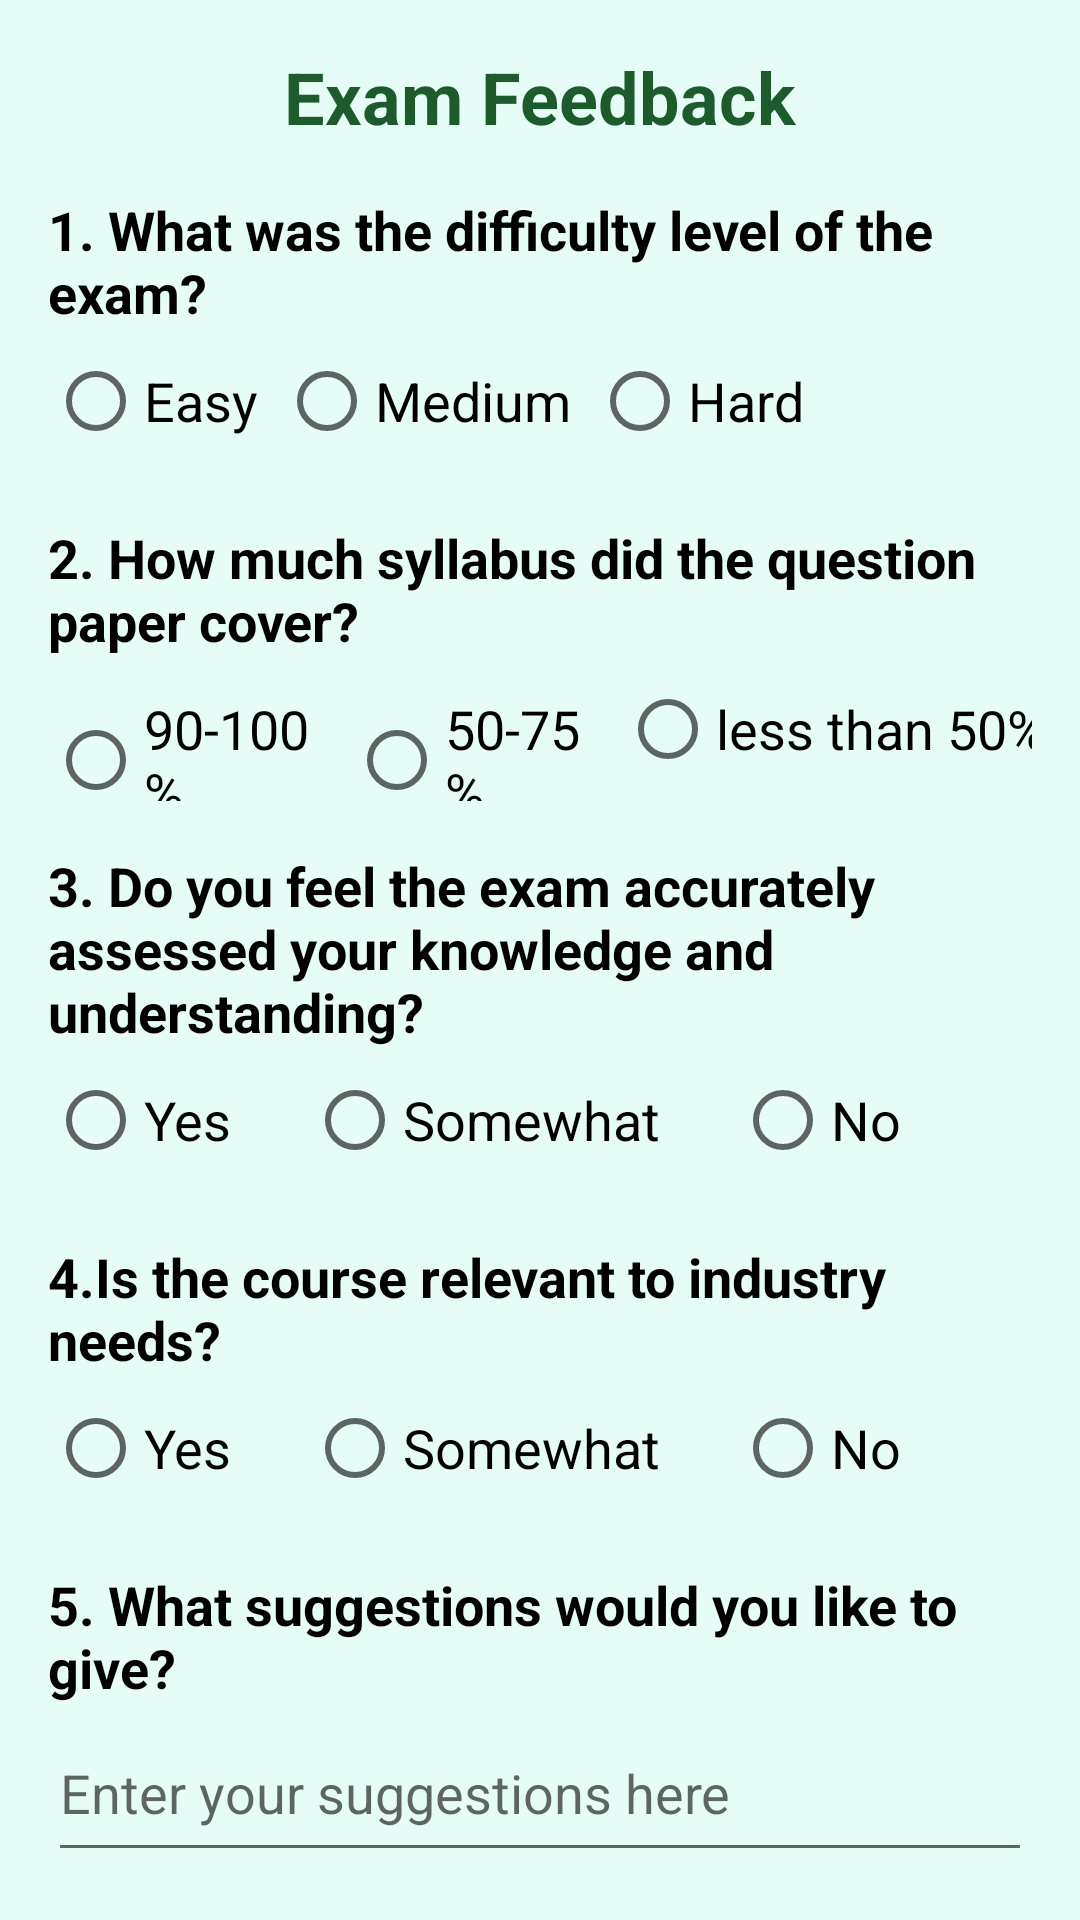

This screen was rendered from an Android layout file. Write that file and the resources it references.
<!-- AndroidManifest.xml: application theme Theme.FeedTrack -->
<!-- res/layout/activity_exam_feedback.xml -->
<?xml version="1.0" encoding="utf-8"?>
<LinearLayout xmlns:android="http://schemas.android.com/apk/res/android"
    android:layout_width="match_parent"
    android:layout_height="match_parent"
    xmlns:app="http://schemas.android.com/apk/res-auto"
    android:orientation="vertical"
    android:padding="16dp"
    android:background="@color/Aquamarine_light">

    <TextView
        android:layout_width="wrap_content"
        android:layout_height="wrap_content"
        android:text="Exam Feedback"
        android:textColor="@color/dark_green"
        android:layout_gravity="center"
        android:textSize="24sp"
        android:textStyle="bold" />

    <TextView
        android:id="@+id/question1_text_view"
        android:layout_width="match_parent"
        android:layout_height="wrap_content"
        android:layout_marginTop="16dp"
        android:textSize="18sp"
        android:textColor="@color/black"
        android:text="@string/_1_what_was_the_difficulty_level_of_the_exam"
        android:textStyle="bold"/>

    <RadioGroup
        android:id="@+id/difficulty_radio_group"
        android:layout_width="match_parent"
        android:layout_height="wrap_content"
        android:orientation="horizontal">

        <RadioButton
            android:textSize="18sp"
            android:textColor="@color/black"
            android:id="@+id/easy_radio_button"
            android:layout_width="wrap_content"
            android:layout_height="wrap_content"
            android:layout_marginEnd="7dp"
            android:text="@string/easy" />

        <RadioButton
            android:textColor="@color/black"
            android:textSize="18sp"
            android:id="@+id/medium_radio_button"
            android:layout_width="wrap_content"
            android:layout_height="wrap_content"
            android:layout_marginEnd="7dp"
            android:text="@string/medium" />

        <RadioButton
            android:textColor="@color/black"
            android:textSize="18sp"
            android:id="@+id/hard_radio_button"
            android:layout_width="wrap_content"
            android:layout_height="wrap_content"
            android:layout_marginEnd="7dp"
            android:text="@string/hard" />
    </RadioGroup>

    <TextView
        android:textColor="@color/black"
        android:id="@+id/question2_text_view"
        android:layout_width="match_parent"
        android:layout_marginTop="16dp"
        android:layout_height="wrap_content"
        android:textSize="18sp"
        android:text="@string/_2_how_much_syllabus_did_the_question_paper_cover"
        android:textStyle="bold"/>

    <RadioGroup
        android:id="@+id/understanding"
        android:layout_width="match_parent"
        android:layout_height="wrap_content"
        android:weightSum="4"
        android:orientation="horizontal">

        <RadioButton
            android:id="@+id/all"
            android:layout_width="wrap_content"
            android:layout_height="wrap_content"
            android:textSize="18sp"
            android:layout_weight="1"
            android:layout_marginEnd="5dp"
            android:text="90-100%" />
        <RadioButton
            android:id="@+id/moderate"
            android:layout_width="wrap_content"
            android:layout_marginEnd="5dp"
            android:layout_height="wrap_content"
            android:layout_weight="1"
            android:textSize="18sp"
            android:text="50-75%" />

        <RadioButton
            android:id="@+id/none"
            android:layout_width="wrap_content"
            android:layout_height="wrap_content"
            android:layout_marginEnd="5dp"

            android:text="less than 50%"
            android:textSize="18sp" />
    </RadioGroup>

    <TextView
        android:textColor="@color/black"
        android:id="@+id/question3_text_view"
        android:layout_width="match_parent"
        android:layout_height="wrap_content"
        android:layout_marginTop="16dp"
        android:textSize="18sp"
        android:text="3. Do you feel the exam accurately assessed your knowledge and understanding?"
        android:textStyle="bold"/>

    <RadioGroup
        android:id="@+id/knowledge"
        android:layout_width="match_parent"
        android:layout_height="wrap_content"
        android:weightSum="4"
        android:orientation="horizontal">

        <RadioButton
            android:id="@+id/yes"
            android:layout_width="wrap_content"
            android:layout_height="wrap_content"
            android:textSize="18sp"
            android:layout_weight="1"
            android:layout_marginEnd="7dp"
            android:text="Yes" />

        <RadioButton
            android:id="@+id/moderateee"
            android:layout_width="wrap_content"
            android:layout_marginEnd="7dp"
            android:layout_height="wrap_content"
            android:layout_weight="1"
            android:textSize="18sp"
            android:text="Somewhat" />
        <RadioButton
            android:id="@+id/no"
            android:layout_width="wrap_content"
            android:layout_height="wrap_content"
            android:layout_marginEnd="7dp"

            android:text="No"
            android:textSize="18sp" />
    </RadioGroup>

    <TextView
        android:textColor="@color/black"
        android:id="@+id/question4_text_view"
        android:layout_width="match_parent"
        android:layout_marginTop="16dp"
        android:layout_height="wrap_content"
        android:textSize="18sp"
        android:text="4.Is the course relevant to industry needs?"
        android:textStyle="bold"/>

    <RadioGroup
        android:id="@+id/relevant"
        android:layout_width="match_parent"
        android:layout_height="wrap_content"
        android:weightSum="4"
        android:orientation="horizontal">

        <RadioButton
            android:id="@+id/yess"
            android:layout_width="wrap_content"
            android:layout_height="wrap_content"
            android:textSize="18sp"
            android:layout_weight="1"
            android:layout_marginEnd="7dp"
            android:text="Yes" />

        <RadioButton
            android:id="@+id/moderatee"
            android:layout_width="wrap_content"
            android:layout_marginEnd="7dp"
            android:layout_height="wrap_content"
            android:layout_weight="1"
            android:textSize="18sp"
            android:text="Somewhat" />
        <RadioButton
            android:id="@+id/noo"
            android:layout_width="wrap_content"
            android:layout_height="wrap_content"
            android:layout_marginEnd="7dp"

            android:text="No"
            android:textSize="18sp" />
    </RadioGroup>

    <TextView
        android:textColor="@color/black"
        android:id="@+id/question5_text_view"
        android:layout_width="match_parent"
        android:layout_height="wrap_content"
        android:layout_marginTop="16dp"
        android:textSize="18sp"
        android:text="5. What suggestions would you like to give?"
        android:textStyle="bold"/>

    <EditText
        android:id="@+id/suggestion"
        android:layout_width="match_parent"
        android:layout_height="wrap_content"
        android:inputType="textMultiLine"
        android:minLines="3"
        android:maxLines="5"
        android:textSize="18sp"
        android:textColor="@color/black"
        android:hint="Enter your suggestions here" />

    <Button
        android:id="@+id/exam_submit"
        android:layout_width="match_parent"
        android:layout_height="60dp"
        android:text="submit"
        android:textSize="18dp"
        android:layout_marginTop="20dp"
        android:backgroundTint="@color/aqua_green"
        app:cornerRadius="20dp"/>

</LinearLayout>
<!-- resources referenced by this layout -->
<resources>
  <color name="Aquamarine_light">#E6FCF6</color>
  <color name="aqua_green">#0FE593</color>
  <color name="black">#FF000000</color>
  <color name="dark_green">#1D5B2D</color>
  <string name="_1_what_was_the_difficulty_level_of_the_exam">1. What was the difficulty level of the exam?</string>
  <string name="_2_how_much_syllabus_did_the_question_paper_cover">2. How much syllabus did the question paper cover?</string>
  <string name="easy">Easy</string>
  <string name="hard">Hard</string>
  <string name="medium">Medium</string>
  <style name="Theme.FeedTrack" parent="Theme.MaterialComponents.DayNight.DarkActionBar">
          
          <item name="colorPrimary">@color/purple_500</item>
          <item name="colorPrimaryVariant">@color/purple_700</item>
          <item name="colorOnPrimary">@color/white</item>
          
          <item name="colorSecondary">@color/teal_200</item>
          <item name="colorSecondaryVariant">@color/teal_700</item>
          <item name="colorOnSecondary">@color/black</item>
          
          <item name="android:statusBarColor">?attr/colorPrimaryVariant</item>
          
      </style>
  <color name="purple_500">#FF6200EE</color>
  <color name="purple_700">#FF3700B3</color>
  <color name="white">#FFFFFFFF</color>
  <color name="teal_200">#FF03DAC5</color>
  <color name="teal_700">#FF018786</color>
</resources>
